Image classification data set "My_datasheet" (AndersonBenitesKoW/Proyecto_Paltas on GitHub). Class labels (3): first quality, second quality, third quality.

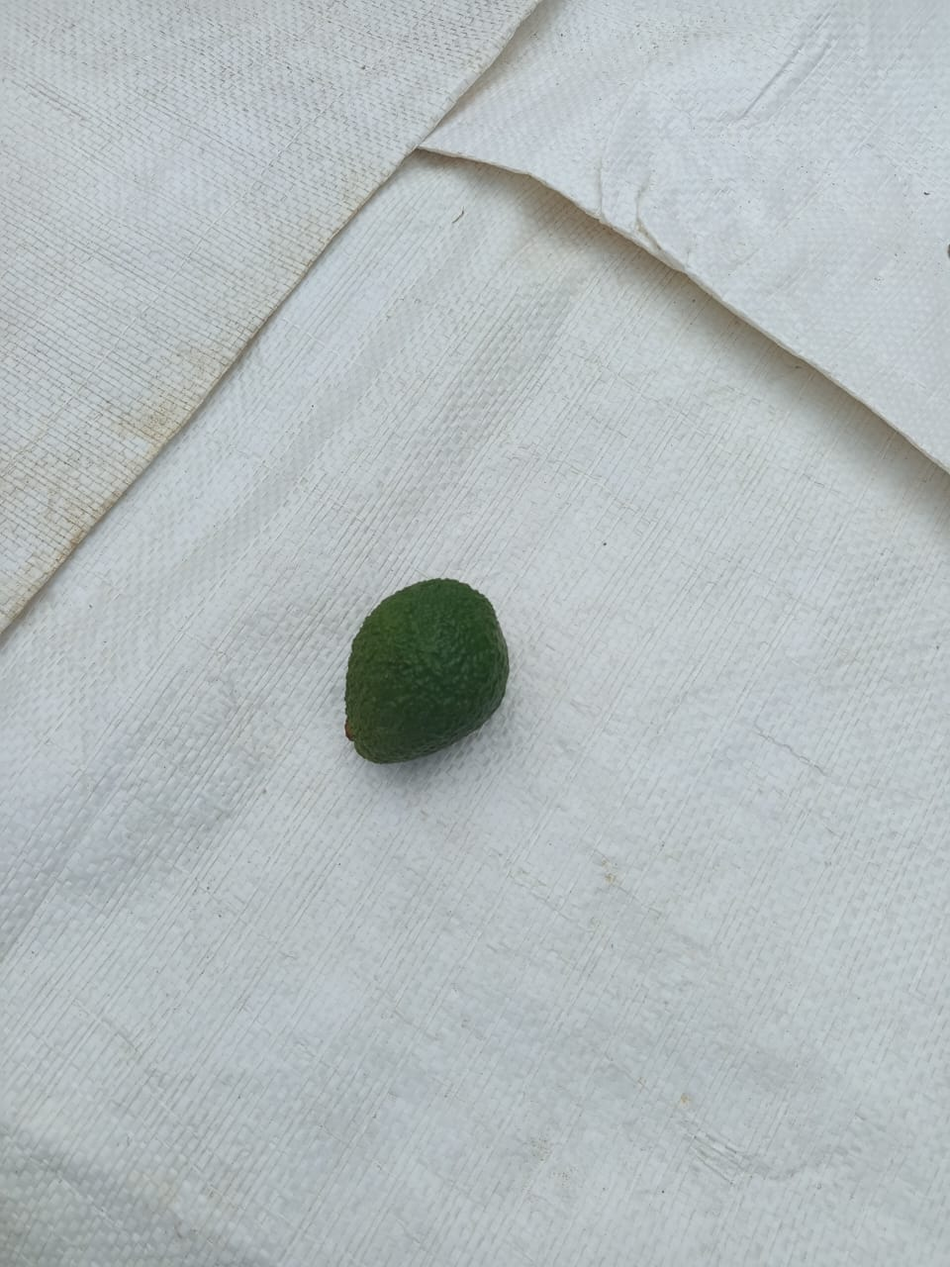
Label: second quality

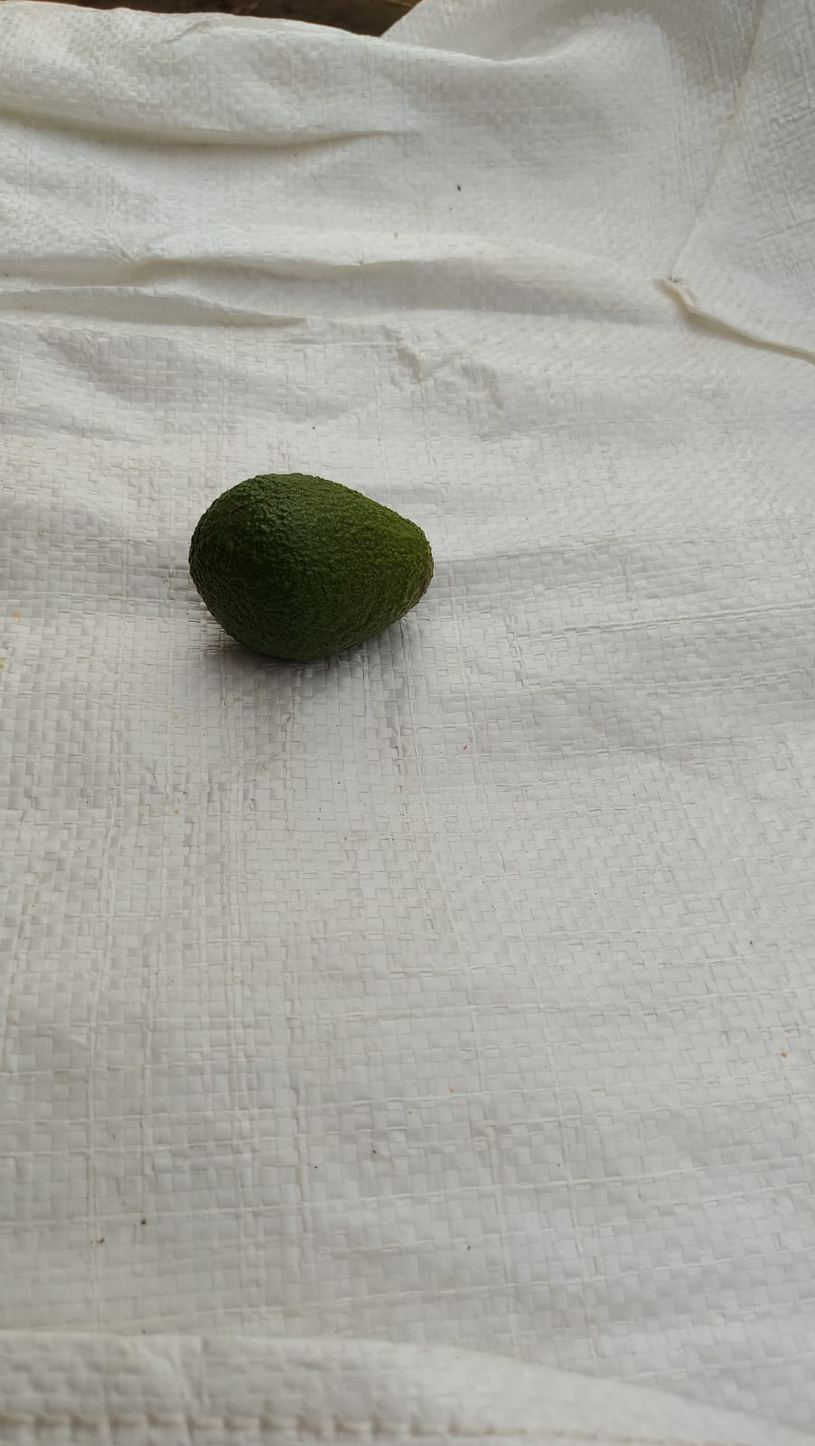
Label: third quality

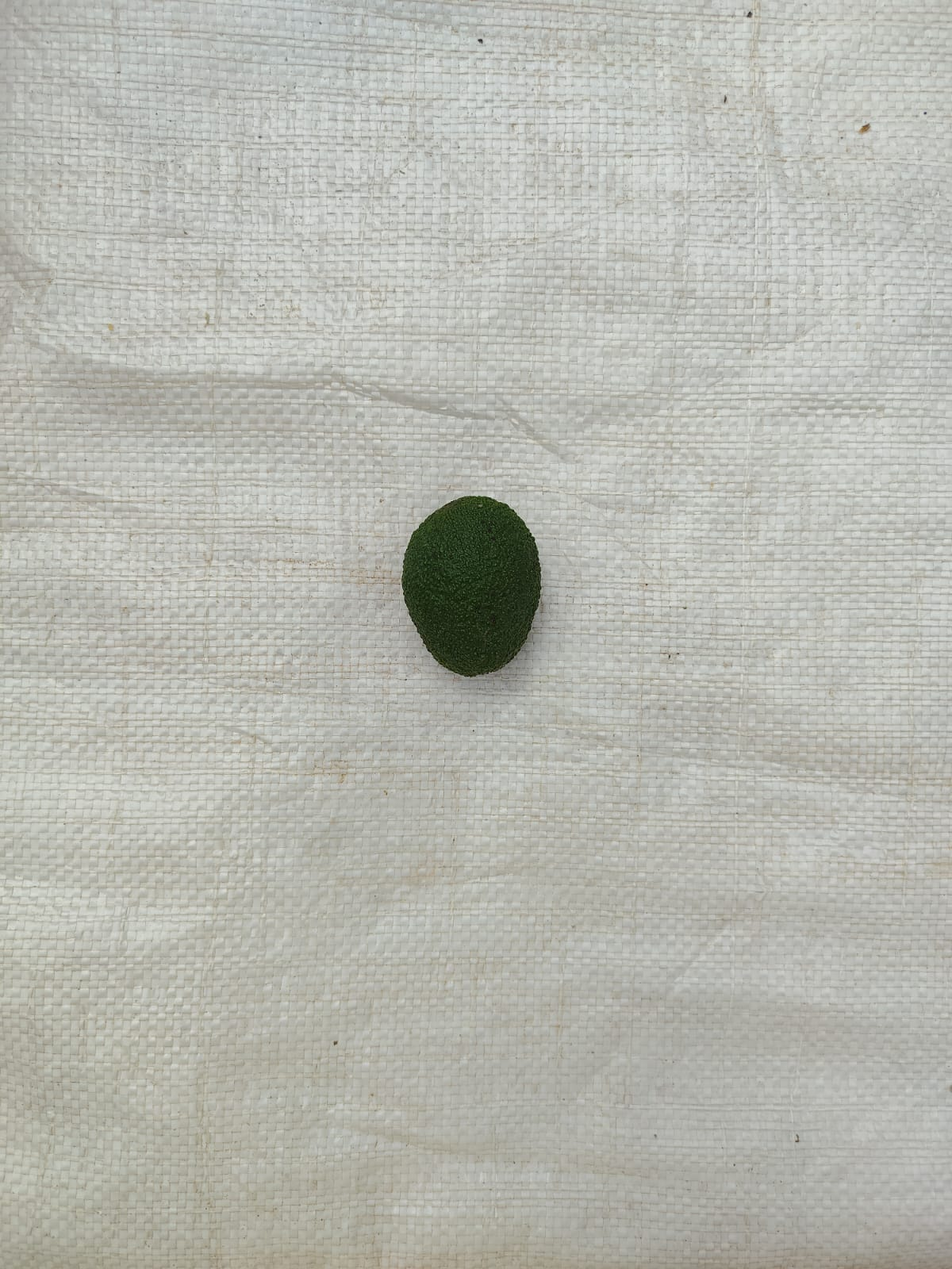
Label: second quality

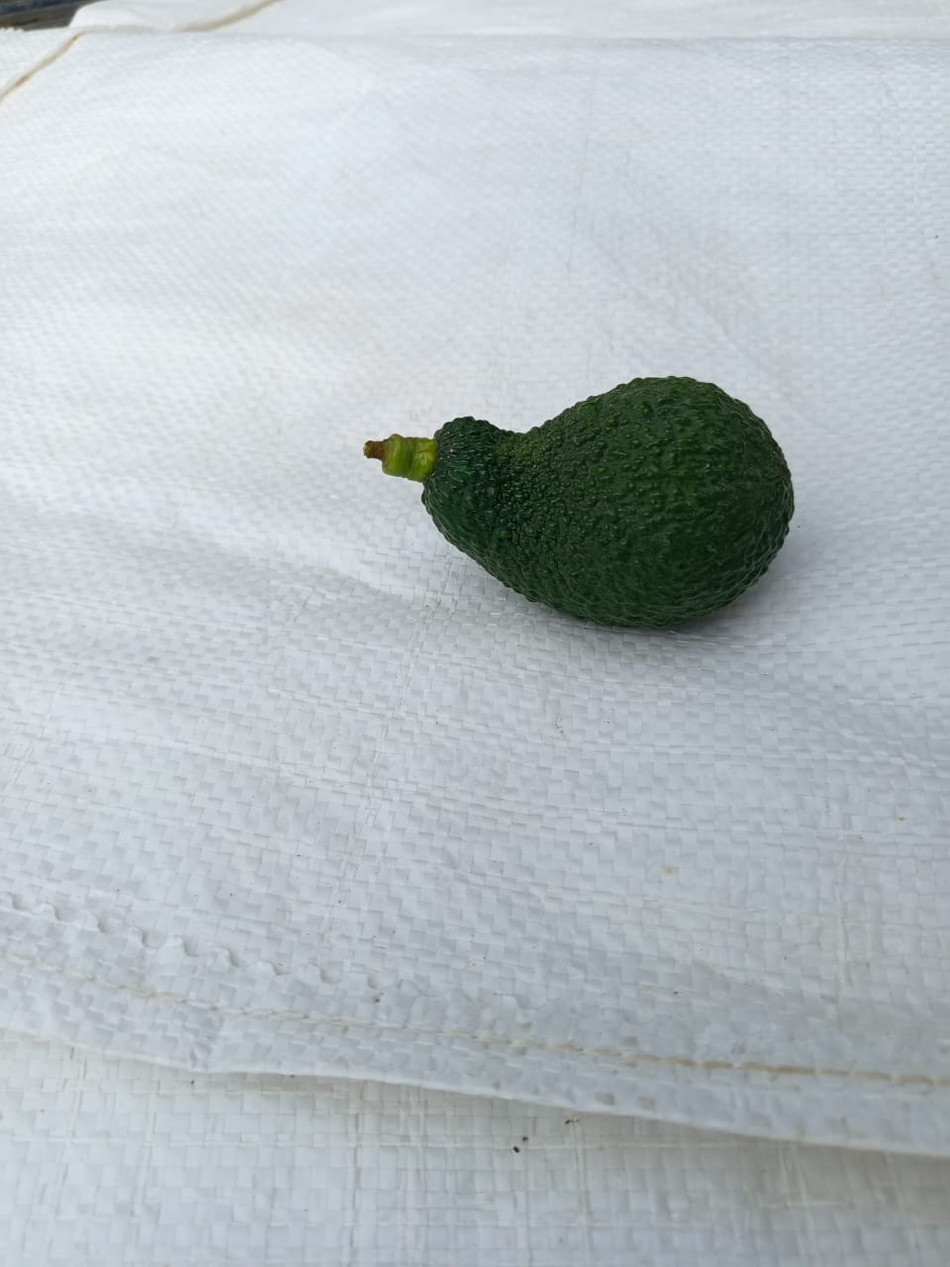
Label: first quality

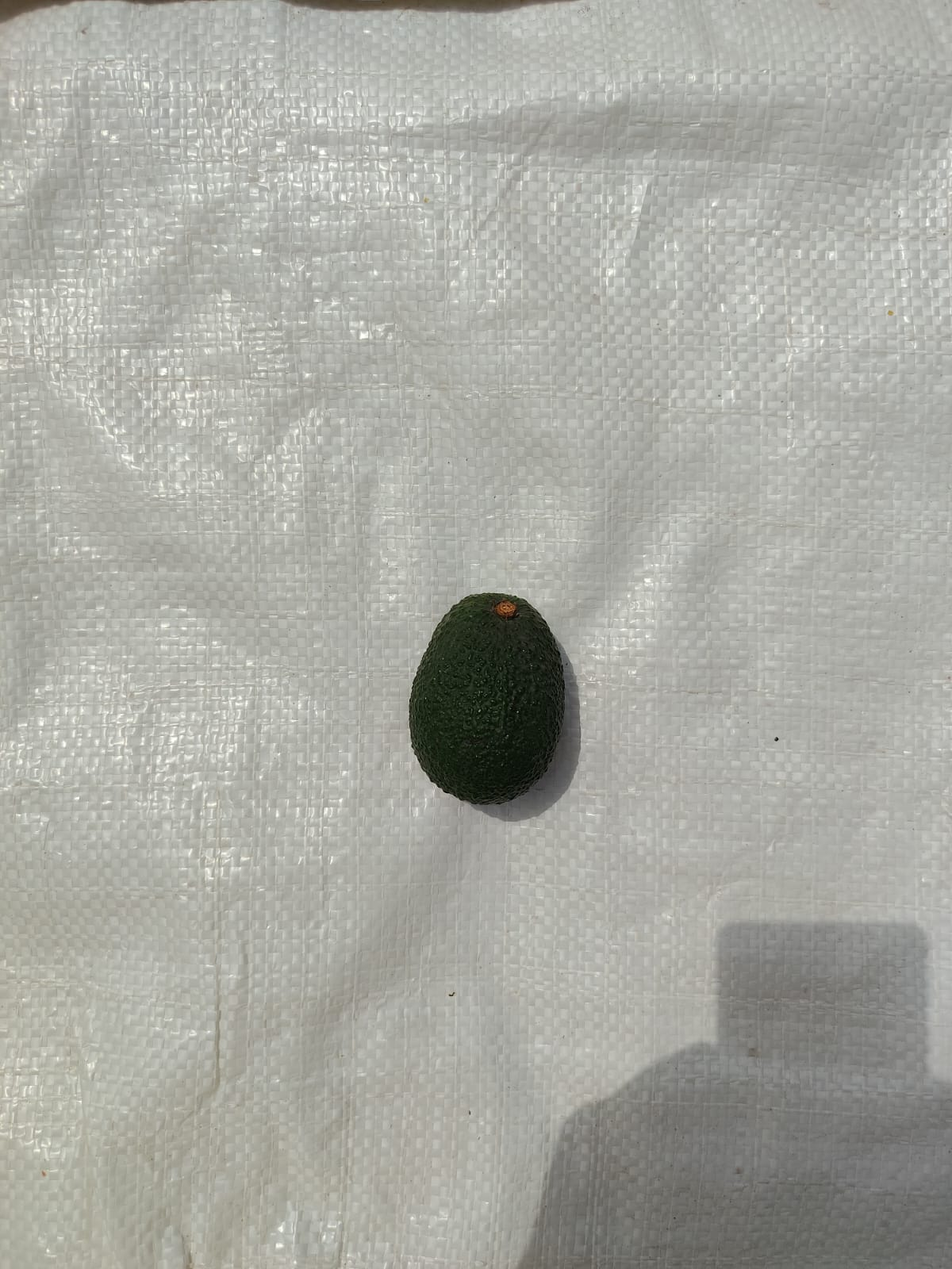
Label: second quality

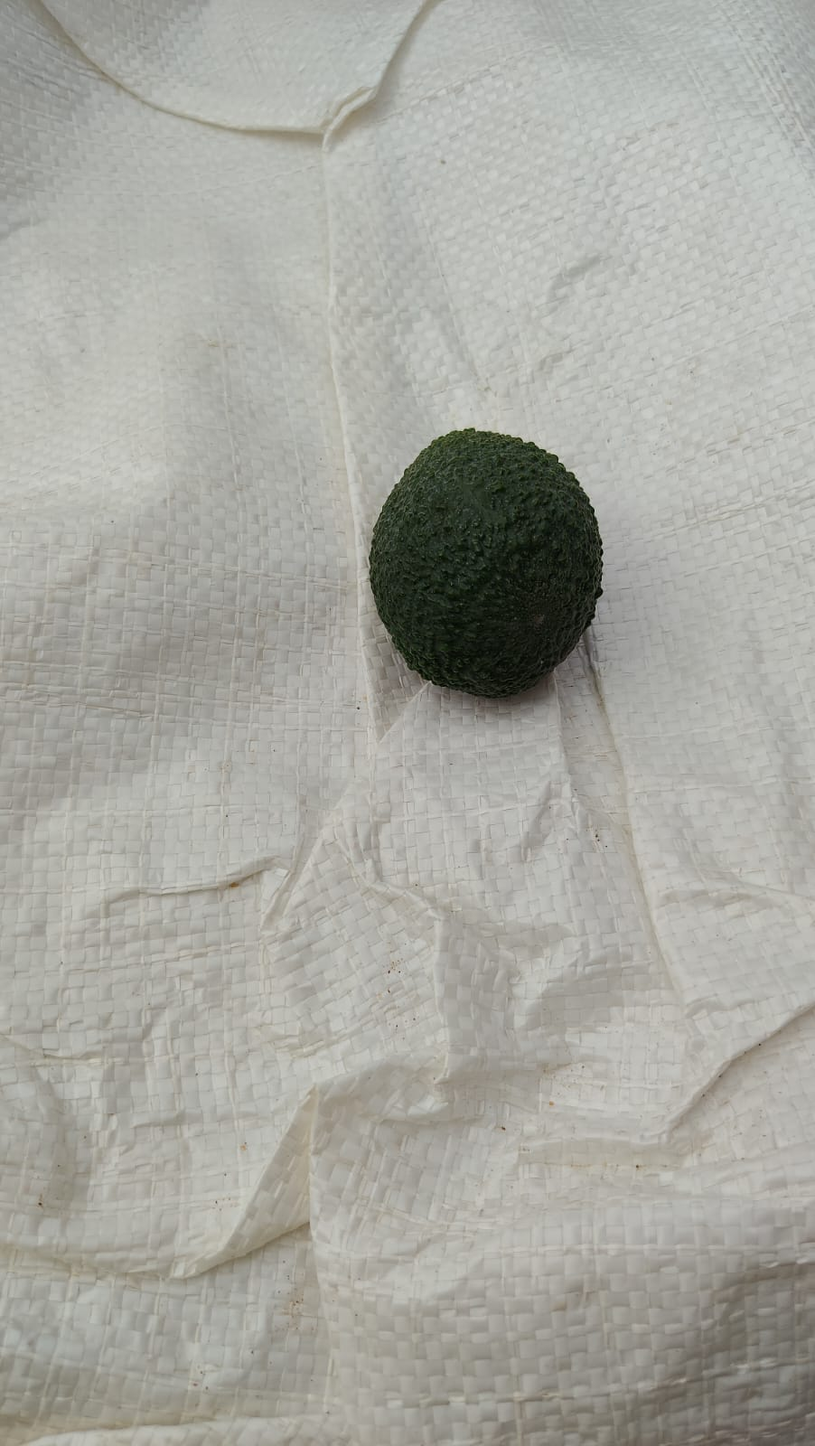
Label: first quality
